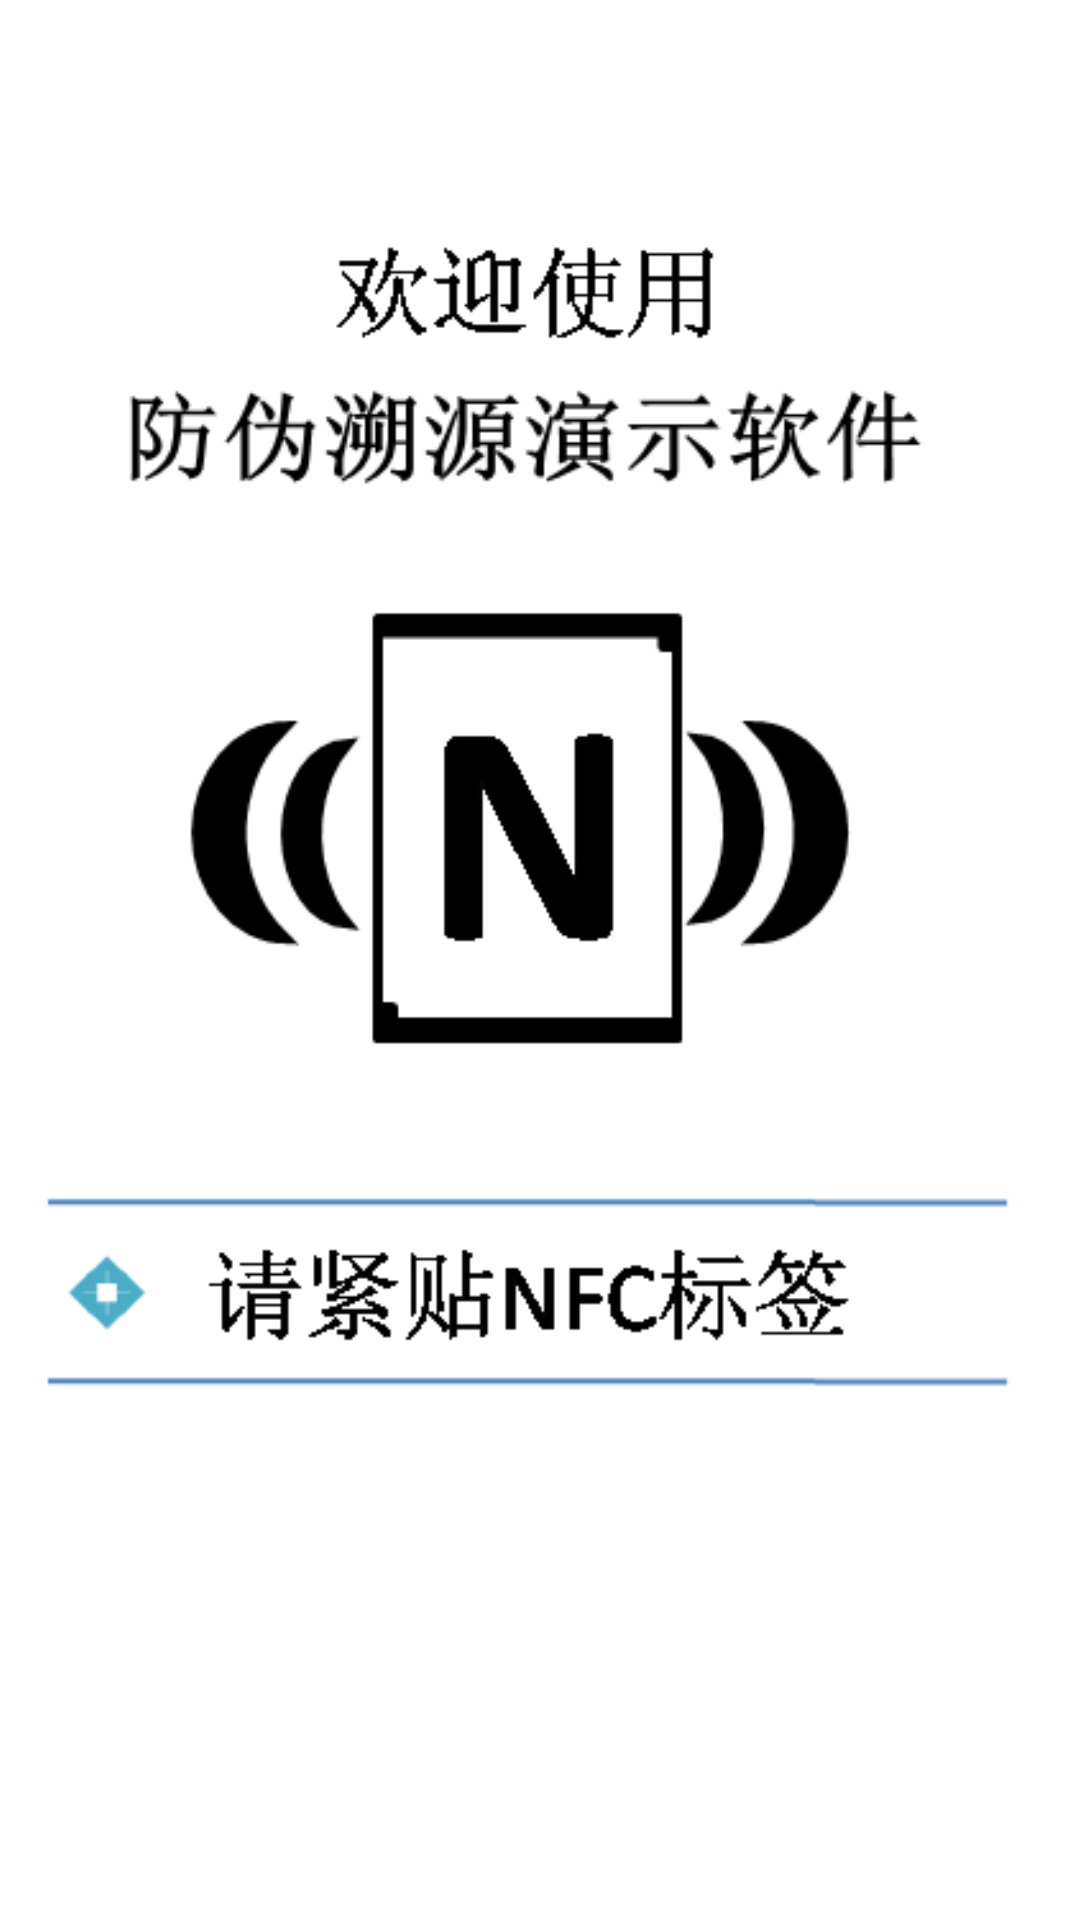

Produce the Android XML layout that renders to this screen, including the resource entries it uses.
<!-- AndroidManifest.xml: application theme CustomActionBarTheme -->
<!-- res/layout/activity_main.xml -->
<LinearLayout xmlns:android="http://schemas.android.com/apk/res/android"
    xmlns:tools="http://schemas.android.com/tools"
    android:layout_width="match_parent"
    android:layout_height="match_parent"
    android:orientation="vertical" >

    
    
    <ImageView
        android:layout_width="match_parent"
        android:layout_height="match_parent"
        android:contentDescription="@string/content_description"
        android:scaleType="centerCrop"
        android:src="@drawable/welcome" />
 
    
</LinearLayout>
<!-- resources referenced by this layout -->
<resources>
  <!-- drawable welcome: png bitmap (drawable, 22972 bytes) -->
  <string name="content_description">Please approach a NFC tag!</string>
  <string name="system_title">Invengo NFC Demo</string>
  <string name="welcome_title">Welcome to use</string>
  <style name="CustomActionBarTheme" parent="@android:style/Theme.Holo.Light">
          <item name="android:actionBarStyle">@style/CustomActionBarStyle</item>
          <item name="android:actionOverflowButtonStyle">@style/OverflowStyle</item>
      </style>
  <style name="CustomActionBarStyle" parent="@android:style/Widget.Holo.Light.ActionBar">
          <item name="android:background">#14626C</item>
          <item name="android:backgroundStacked">#14626C</item>
          
          <item name="android:titleTextStyle">@style/CustomActionBarTitleStyle</item>
      </style>
  <style name="OverflowStyle" parent="@android:style/Widget.Holo.ActionButton.Overflow">
  	</style>
  <style name="CustomActionBarTitleStyle" parent="@android:style/TextAppearance.Holo.Widget.ActionBar.Title">
          <item name="android:textColor">#FFFFFF</item>
          <item name="android:textSize">24sp</item>
      </style>
</resources>
